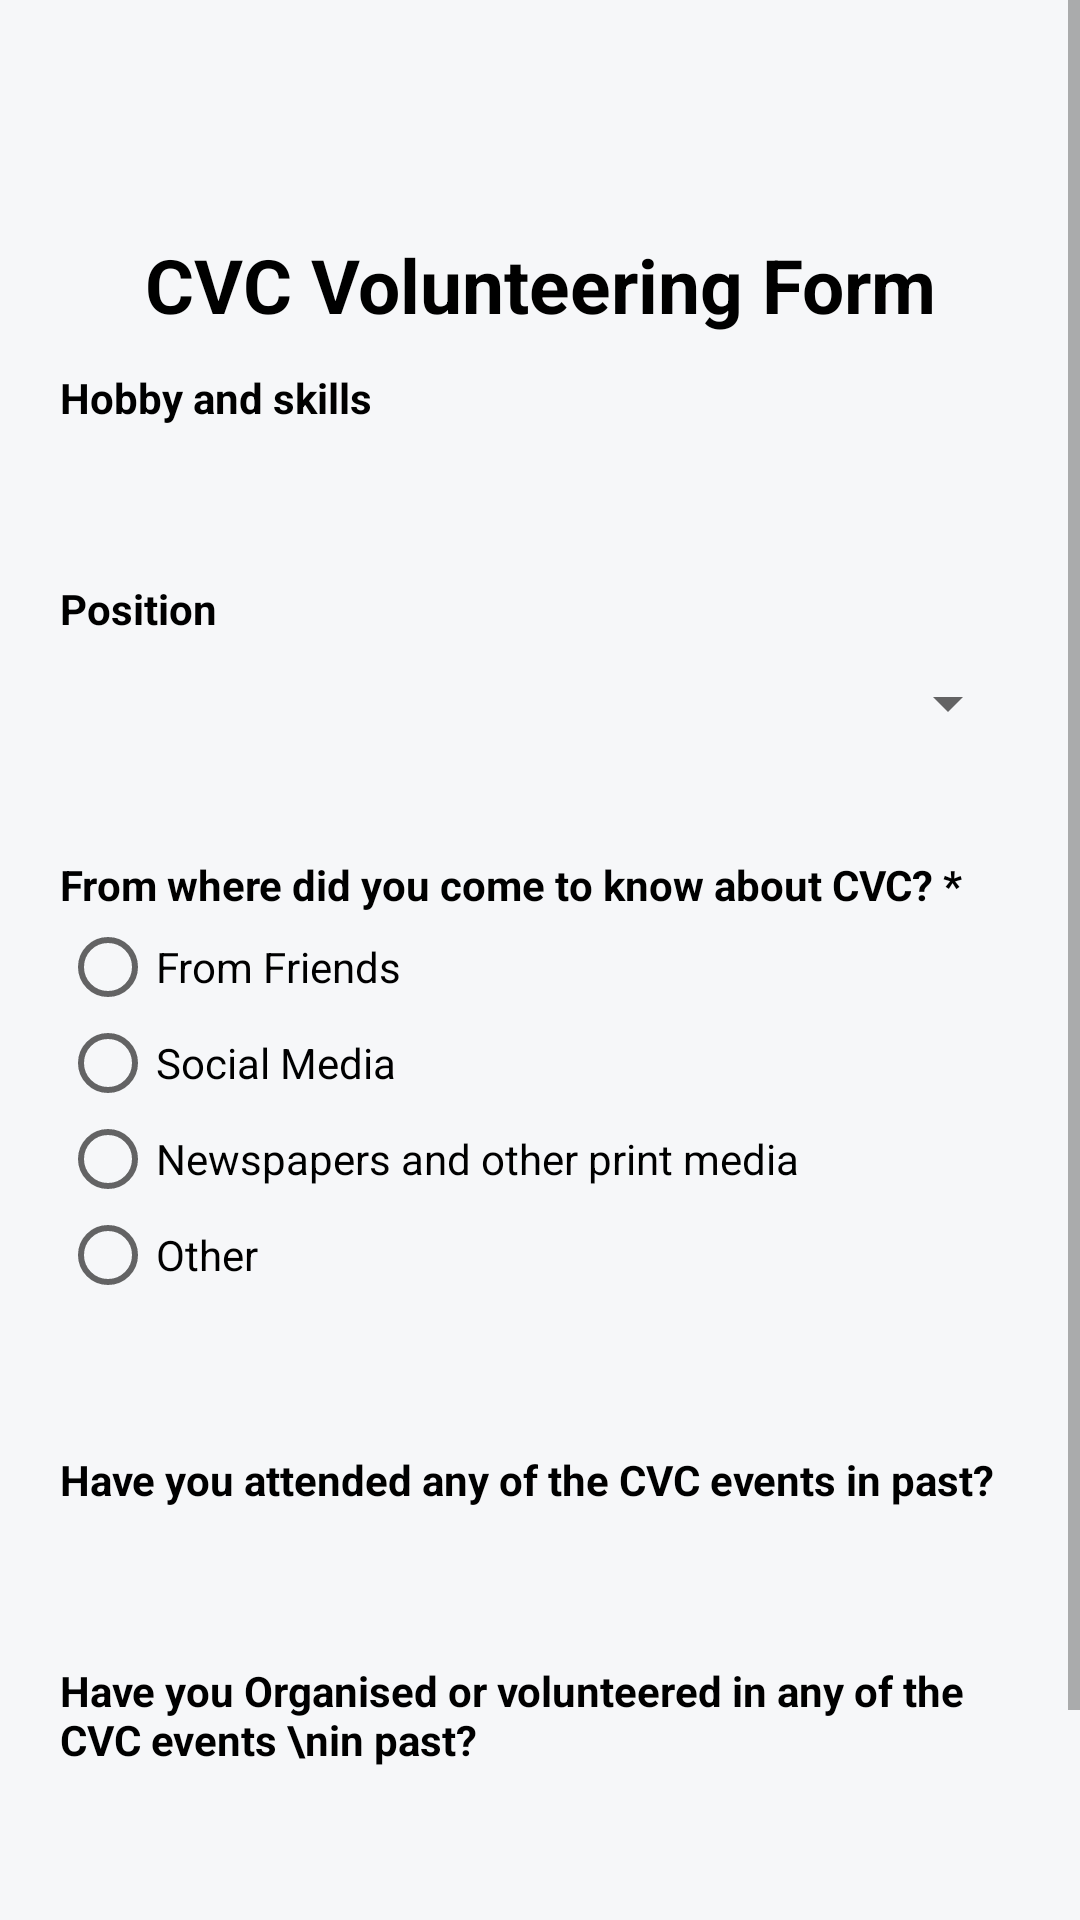

Layout XML and referenced resources for this Android screen:
<!-- AndroidManifest.xml: application theme AppTheme -->
<!-- res/layout/activity_signin2.xml -->
<?xml version="1.0" encoding="utf-8"?>
<RelativeLayout xmlns:android="http://schemas.android.com/apk/res/android"
    xmlns:app="http://schemas.android.com/apk/res-auto"
    xmlns:tools="http://schemas.android.com/tools"
    android:layout_width="match_parent"
    android:background="@color/bgcolorallpages"
    android:layout_height="match_parent"
    tools:context=".SignupActivity2">
    <ScrollView
        android:layout_width="wrap_content"
        android:layout_height="wrap_content">

    <LinearLayout
        android:layout_width="match_parent"
        android:layout_height="wrap_content"
        android:orientation="vertical"
        android:layout_centerVertical="true">


        <ImageView
            android:id="@+id/ImageSignUpForm"
            android:src="@drawable/signup_form"
            android:layout_width="50dp"
            android:layout_height="50dp"
            android:layout_gravity="center"
            android:layout_marginTop="20dp">
        </ImageView>



        <TextView
            android:id="@+id/TextVolunteerForm"
            android:layout_width="400dp"
            android:layout_height="35dp"
            android:layout_gravity="center"
            android:text="CVC Volunteering Form"
            android:layout_marginTop="8dp"
            android:textAlignment="center"
            android:textStyle="bold"
            android:textSize="25dp"
            android:textColor="@color/heading">

        </TextView>

        

        <TextView
            android:id="@+id/Int"
            android:layout_width="match_parent"
            android:layout_height="wrap_content"
            android:layout_gravity="start"
            android:layout_marginLeft="20dp"
            android:layout_marginRight="20dp"
            android:layout_marginTop="10dp"
            android:text="Hobby and skills"
            android:textColor="@color/btn"
            android:textSize="14sp"
            android:textStyle="bold"
            android:typeface="sans">

        </TextView>

        <EditText
            android:id="@+id/textHobbies"
            android:layout_marginLeft="20dp"
            android:layout_marginRight="20dp"
            android:layout_marginTop="5dp"
            android:textColorHint="@color/btn"
            android:inputType="textMultiLine"
            android:layout_width="match_parent"
            android:layout_height="wrap_content"
            android:background="@drawable/login_textformat"
            android:padding="6dp">

        </EditText>

        <TextView
            android:id="@+id/position"
            android:layout_width="match_parent"
            android:layout_height="wrap_content"
            android:layout_gravity="start"
            android:layout_marginRight="20dp"
            android:layout_marginLeft="20dp"
            android:layout_marginTop="10dp"
            android:text="Position"
            android:textColor="@color/btn"
            android:textSize="14sp"
            android:textStyle="bold"
            android:typeface="sans">

        </TextView>

        <Spinner
            android:id="@+id/SpinnerAreaOption"
            android:layout_width="match_parent"
            android:layout_height="wrap_content"
            android:layout_marginLeft="20dp"
            android:layout_marginTop="5dp"
            android:layout_marginRight="20dp"
            android:padding="17dp">

        </Spinner>

        <TextView
            android:id="@+id/SpinnerArearesult"
            android:layout_width="match_parent"
            android:layout_height="wrap_content"
            android:layout_marginLeft="20dp"
            android:layout_marginTop="5dp"
            android:layout_marginRight="20dp"
            android:gravity="center">

        </TextView>

        <TextView
            android:id="@+id/CVC"
            android:layout_width="match_parent"
            android:layout_height="wrap_content"
            android:text="From where did you come to know about CVC? *"
            android:layout_marginLeft="20dp"
            android:layout_marginRight="20dp"
            android:layout_marginTop="10dp"
            android:layout_gravity="start"
            android:textColor="@color/btn"
            android:typeface="sans"
            android:textSize="14sp"
            android:textStyle="bold">

        </TextView>
        <RadioGroup

            android:id="@+id/GroupRadio"
            android:layout_marginStart="20dp"
            android:layout_marginEnd="20dp"
            android:layout_marginTop="2dp"
            android:layout_width="match_parent"
            android:layout_height="wrap_content">

            <RadioButton
                android:layout_width="match_parent"
                android:layout_height="wrap_content"
                android:id="@+id/Radio4"
                android:text="From Friends"
                android:typeface="sans"
                android:textColor="@color/heading" />

            <RadioButton
                android:layout_width="match_parent"
                android:layout_height="wrap_content"
                android:id="@+id/Radio5"
                android:text="Social Media"
                android:typeface="sans"
                android:textColor="@color/heading"/>

            <RadioButton
                android:layout_width="match_parent"
                android:layout_height="wrap_content"
                android:id="@+id/Radio6"
                android:text="Newspapers and other print media"
                android:typeface="sans"
                android:textColor="@color/heading"/>

            <RadioButton
                android:layout_width="match_parent"
                android:layout_height="wrap_content"
                android:id="@+id/Radio7"
                android:text="Other"
                android:typeface="sans"
                android:textColor="@color/heading"/>
            <EditText
                android:id="@+id/TextOther"
                android:layout_marginStart="20dp"
                android:layout_marginEnd="20dp"
                android:layout_marginTop="3dp"
                android:textColorHint="@color/btn"
                android:inputType="textMultiLine"
                android:layout_width="match_parent"
                android:layout_height="wrap_content"
                android:background="@drawable/login_textformat"
                android:padding="6dp">

            </EditText>
        </RadioGroup>
        <TextView
            android:id="@+id/AtteEvePast"
            android:layout_width="match_parent"
            android:layout_height="wrap_content"
            android:text="Have you attended any of the CVC events in past?"
            android:layout_marginLeft="20dp"
            android:layout_marginRight="20dp"
            android:layout_marginTop="10dp"
            android:layout_gravity="start"
            android:textColor="@color/btn"
            android:typeface="sans"
            android:textSize="14sp"
            android:textStyle="bold">

        </TextView>

        <EditText
            android:id="@+id/textPastEvent"
            android:layout_marginLeft="20dp"
            android:layout_marginRight="20dp"
            android:layout_marginTop="5dp"
            android:textColorHint="@color/btn"
            android:inputType="textMultiLine"
            android:layout_width="match_parent"
            android:layout_height="wrap_content"
            android:background="@drawable/login_textformat"
            android:padding="6dp">

        </EditText>
        <TextView
            android:id="@+id/VoluPastEve"
            android:layout_width="match_parent"
            android:layout_height="wrap_content"
            android:text="Have you Organised or volunteered in any of the CVC events \nin past?"
            android:layout_marginLeft="20dp"
            android:layout_marginRight="20dp"
            android:layout_marginTop="10dp"
            android:layout_gravity="start"
            android:textColor="@color/btn"
            android:typeface="sans"
            android:textSize="14sp"
            android:textStyle="bold">

        </TextView>

        <EditText
            android:id="@+id/textOEvent"
            android:layout_marginLeft="20dp"
            android:layout_marginRight="20dp"
            android:layout_marginTop="5dp"
            android:textColorHint="@color/btn"
            android:inputType="textMultiLine"
            android:layout_width="match_parent"
            android:layout_height="wrap_content"
            android:background="@drawable/login_textformat"
            android:padding="6dp">

        </EditText>



        <LinearLayout
            android:layout_margin="20dp"
            android:layout_width="match_parent"
            android:layout_height="match_parent">

        <Button


            android:id="@+id/BtnBack1"
            android:layout_width="0dp"
            android:layout_weight="1"
            android:layout_height="wrap_content"
            android:layout_gravity="start"
            android:layout_marginRight="16dp"
            android:gravity="center"
            android:background="@drawable/button_style"
           android:text="Back"
            android:textColor="@color/White"
            android:textSize="15dp" />

        <Button

            android:id="@+id/BtnNext2"
            android:layout_width="0dp"
            android:layout_weight="1"
            android:layout_height="wrap_content"
            android:layout_gravity="start"
            android:gravity="center"
            android:background="@drawable/button_style"
            android:text="Next"
            android:textColor="@color/White"
            android:textSize="15dp"/>


        </LinearLayout>

    </LinearLayout>
    </ScrollView>

</RelativeLayout>
<!-- resources referenced by this layout -->
<resources>
  <color name="White">#FFFFFF</color>
  <color name="bgcolorallpages">#F6F7F9</color>
  <color name="btn">#000000</color>
  <color name="heading">#000000</color>
  <!-- drawable button_style (drawable) -->
  <?xml version="1.0" encoding="utf-8"?>
  <shape xmlns:android="http://schemas.android.com/apk/res/android"
      android:shape="rectangle">
  
      <solid android:color="#07354F">
      </solid>
      <corners android:radius="20dp"></corners>
  
  </shape>
  <style name="AppTheme" parent="Theme.AppCompat.Light.NoActionBar">
          
          <item name="windowActionBar">false</item>
          <item name="colorPrimary">@color/colorPrimary</item>
          <item name="colorPrimaryDark">@color/colorPrimaryDark</item>
          <item name="colorAccent">@color/colorAccent</item>
      </style>
  <color name="colorPrimary">#23A7DB</color>
  <color name="colorPrimaryDark">#00574B</color>
  <color name="colorAccent">#FFFFFF</color>
</resources>
